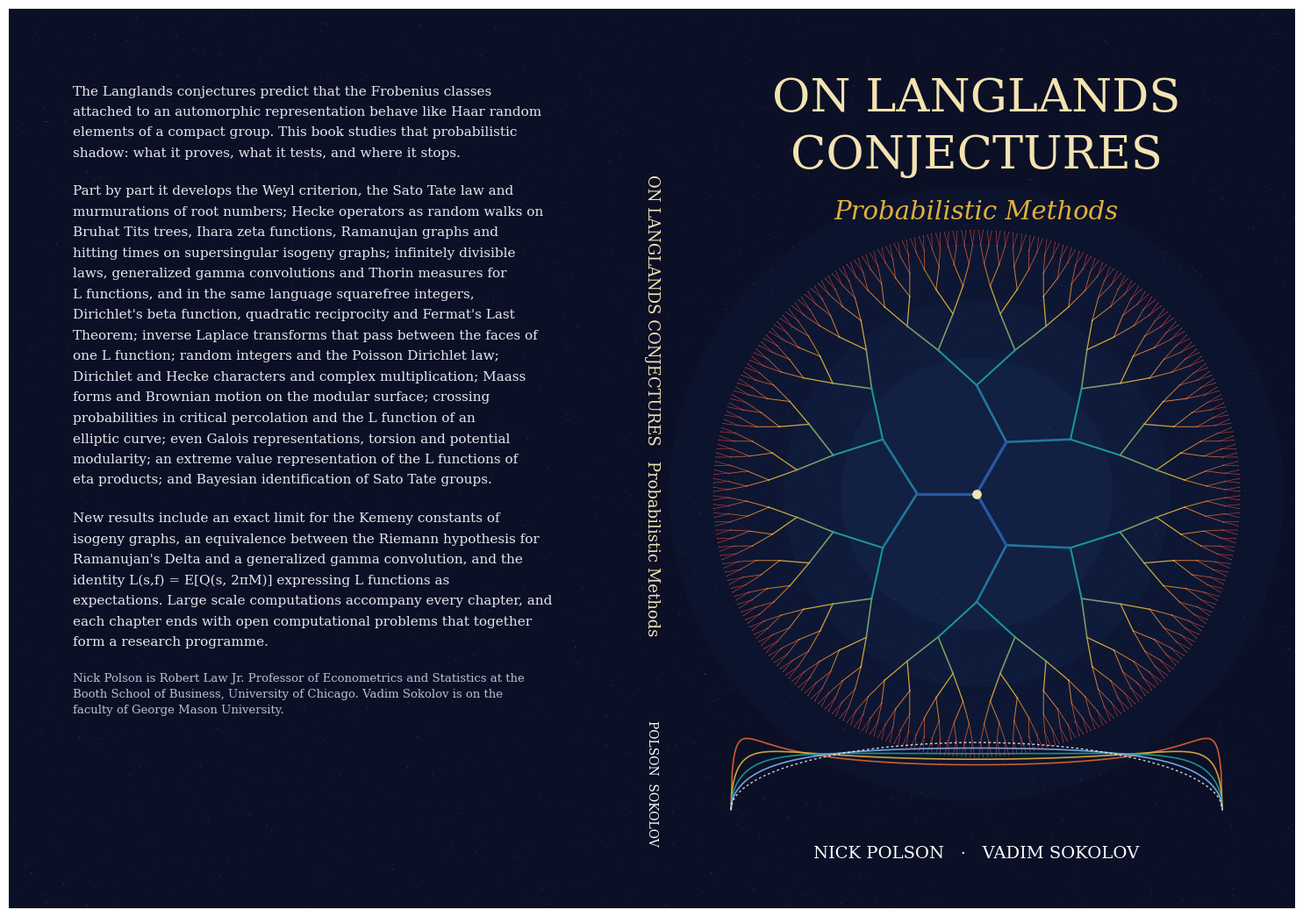
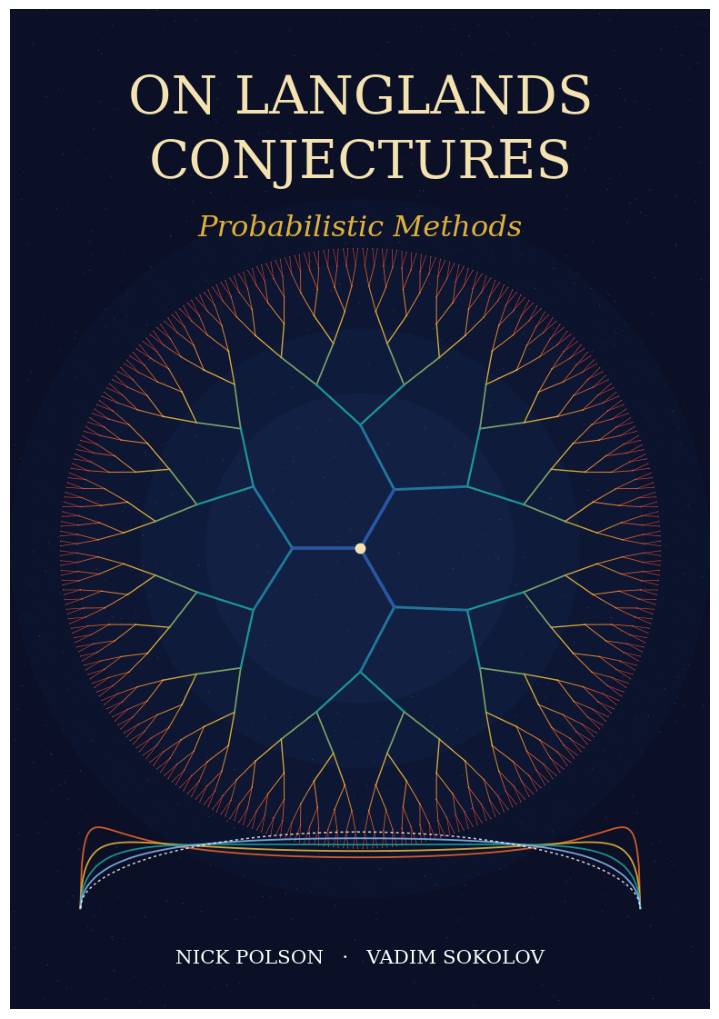

Write Python code to recreate these figures, in order.
import numpy as np, math, sys
import matplotlib; matplotlib.use("Agg")
import matplotlib.pyplot as plt
from matplotlib.collections import LineCollection
from matplotlib.colors import LinearSegmentedColormap

pages = int(sys.argv[1]) if len(sys.argv) > 1 else 180
bleed, trimw, trimh = 0.125, 7.0, 10.0  # the 7 x 10 in KDP trim; width 14.25 + spine, height 10.25
spine = pages * 0.002252
W = 2 * bleed + 2 * trimw + spine; H = 2 * bleed + trimh
BG = "#0B1026"
cmap = LinearSegmentedColormap.from_list("lang", ["#2B5BA8", "#1B9E9A", "#E0B13A", "#E3632D", "#B8325A"])

def tree_segments(cx, cy, R, depth=7, q=2):
    # radial drawing of a (q+1) regular tree truncated at given depth
    segs, cols, widths = [], [], []
    def rec(x, y, ang0, ang1, d, parent_ang):
        if d == depth: return
        k = q + 1 if d == 0 else q
        span = (ang1 - ang0) / k
        r1 = R * (1 - 0.82 ** (d + 1)) / (1 - 0.82 ** depth)
        for i in range(k):
            a = ang0 + span * (i + 0.5)
            nx_, ny_ = cx + r1 * math.cos(a), cy + r1 * math.sin(a)
            segs.append([(x, y), (nx_, ny_)]); cols.append(d / depth); widths.append(2.4 * 0.78 ** d)
            rec(nx_, ny_, ang0 + span * i, ang0 + span * (i + 1), d + 1, a)
    rec(cx, cy, 0, 2 * math.pi, 0, 0)
    return segs, cols, widths

fig = plt.figure(figsize=(W, H)); ax = fig.add_axes([0, 0, 1, 1]); ax.set_xlim(0, W); ax.set_ylim(0, H); ax.axis("off")
ax.add_patch(plt.Rectangle((0, 0), W, H, color=BG))
# subtle starfield of normalized Frobenius traces mapped to angles
rng = np.random.default_rng(11)
theta = np.arccos(np.clip(rng.uniform(-1, 1, 6000), -1, 1))
xs = rng.uniform(0, W, 2500); ys = rng.uniform(0, H, 2500)
ax.scatter(xs, ys, s=rng.uniform(0.05, 0.6, 2500), color="white", alpha=0.25, lw=0)

fx0 = bleed + trimw + spine  # left edge of front cover
cx, cy = fx0 + trimw / 2, bleed + 4.6
# glow
for r, a in [(3.5, 0.05), (2.85, 0.06), (2.2, 0.07), (1.55, 0.08)]:
    ax.add_patch(plt.Circle((cx, cy), r, color="#2B5BA8", alpha=a, lw=0))
segs, cols, widths = tree_segments(cx, cy, 3.0, depth=8, q=2)
lc = LineCollection(segs, colors=cmap(np.array(cols)), linewidths=widths, alpha=0.95, capstyle="round")
ax.add_collection(lc)
ends = np.array([s[1] for s in segs]); dd = np.array(cols)
ax.scatter(ends[:, 0], ends[:, 1], s=6 * 0.7 ** (dd * 8), c=cmap(dd), lw=0, zorder=3)
ax.scatter([cx], [cy], s=60, color="#F4E3B1", zorder=4, lw=0)
# Kesten McKay curves rising from the bottom of the front cover
xg = np.linspace(-2, 2, 400)
for q, c in zip([2, 3, 5, 11], ["#E3632D", "#E0B13A", "#1B9E9A", "#7FB2F0"]):
    d = (q + 1) / ((math.sqrt(q) + 1 / math.sqrt(q)) ** 2 - xg ** 2) * np.sqrt(np.clip(4 - xg ** 2, 0, None)) / (2 * np.pi)
    ax.plot(cx + xg * 1.4, bleed + 1.0 + d * 2.4, color=c, lw=1.2, alpha=0.9)
sc = np.sqrt(np.clip(4 - xg ** 2, 0, None)) / (2 * np.pi)
ax.plot(cx + xg * 1.4, bleed + 1.0 + sc * 2.4, color="white", lw=1.0, ls=(0, (2, 2)), alpha=0.8)

serif = {"family": "serif"}
ax.text(cx, bleed + trimh - 0.9, "ON LANGLANDS", ha="center", va="center", color="#F4E3B1", fontsize=38, fontdict=serif)
ax.text(cx, bleed + trimh - 1.55, "CONJECTURES", ha="center", va="center", color="#F4E3B1", fontsize=38, fontdict=serif)
ax.text(cx, bleed + trimh - 2.2, "Probabilistic Methods", ha="center", va="center", color="#E0B13A", fontsize=21, style="italic", fontdict=serif)
ax.text(cx, bleed + 0.5, "NICK POLSON   ·   VADIM SOKOLOV", ha="center", va="center", color="white", fontsize=14, fontdict=serif)

# spine
sx = bleed + trimw + spine / 2
ax.text(sx, H / 2 + 0.6, "ON LANGLANDS CONJECTURES   Probabilistic Methods", rotation=-90, ha="center", va="center", color="#F4E3B1", fontsize=13, fontdict=serif)
ax.text(sx, bleed + 1.3, "POLSON  SOKOLOV", rotation=-90, ha="center", va="center", color="white", fontsize=10, fontdict=serif)

# back cover
bx = bleed + 0.6; bw = trimw - 1.2
blurb = ("The Langlands conjectures predict that the Frobenius classes attached to an automorphic "
         "representation behave like Haar random elements of a compact group. This book studies "
         "that probabilistic shadow: what it proves, what it tests, and where it stops.\n\n"
         "Part by part it develops the Weyl criterion, the Sato Tate law and murmurations of "
         "root numbers; Hecke operators as "
         "random walks on Bruhat Tits trees, Ihara zeta functions, Ramanujan graphs and hitting "
         "times on supersingular isogeny graphs; infinitely divisible laws, generalized gamma "
         "convolutions and Thorin measures for L functions, and in the same language squarefree "
         "integers, Dirichlet's beta function, quadratic reciprocity and Fermat's Last Theorem; "
         "inverse Laplace transforms that pass between the faces of one L function; "
         "random integers and the Poisson Dirichlet law; Dirichlet and Hecke characters and "
         "complex multiplication; Maass forms and Brownian motion on the modular surface; "
         "crossing probabilities in critical percolation and the L function of an elliptic curve; "
         "even Galois representations, torsion and potential modularity; "
         "an extreme value representation of the "
         "L functions of eta products; and Bayesian identification of Sato Tate groups.\n\n"
         "New results include an exact limit for the Kemeny constants of isogeny graphs, an "
         "equivalence between the Riemann hypothesis for Ramanujan's Delta and a generalized gamma "
         "convolution, and the identity L(s,f) = E[Q(s, 2 pi M)] expressing L functions as "
         "expectations. Large scale computations accompany every chapter, and each chapter ends "
         "with open computational problems that together form a research programme.")
blurb = blurb.replace("l/(l-1)", "ℓ/(ℓ−1)").replace("2 pi M", "2πM")
# no line break inside these names (textwrap does not break at a no-break space)
for pair in ("L functions", "L function", "Sato Tate", "Bruhat Tits"):
    blurb = blurb.replace(pair, pair.replace(" ", " "))
import textwrap
y = bleed + trimh - 0.75
for para in blurb.split("\n\n"):
    for line in textwrap.wrap(para, 68):
        ax.text(bx, y, line, ha="left", va="top", color="#E8E8EE", fontsize=11, fontdict=serif); y -= 0.235
    y -= 0.2
ax.text(bx, bleed + 2.55, "Nick Polson is Robert Law Jr. Professor of Econometrics and Statistics at the\nBooth School of Business, University of Chicago. Vadim Sokolov is on the\nfaculty of George Mason University.", ha="left", va="top", color="#B9BED0", fontsize=9.5, fontdict=serif, linespacing=1.5)
# no box for the barcode: KDP prints its own, on a white background of its own, over whatever is there (lower right of the back cover)
fig.savefig("cover_wrap.pdf"); fig.savefig("cover_wrap.png", dpi=110)
# front only
fig2 = plt.figure(figsize=(trimw, trimh)); a2 = fig2.add_axes([0, 0, 1, 1]); a2.axis("off")
img = plt.imread("cover_wrap.png"); h, w = img.shape[:2]
x0 = int((fx0) / W * w); x1 = int((fx0 + trimw) / W * w); y0 = int(bleed / H * h); y1 = int((bleed + trimh) / H * h)
a2.imshow(img[h - y1:h - y0, x0:x1]); fig2.savefig("cover_front.png", dpi=110)
print(W, H, spine)
